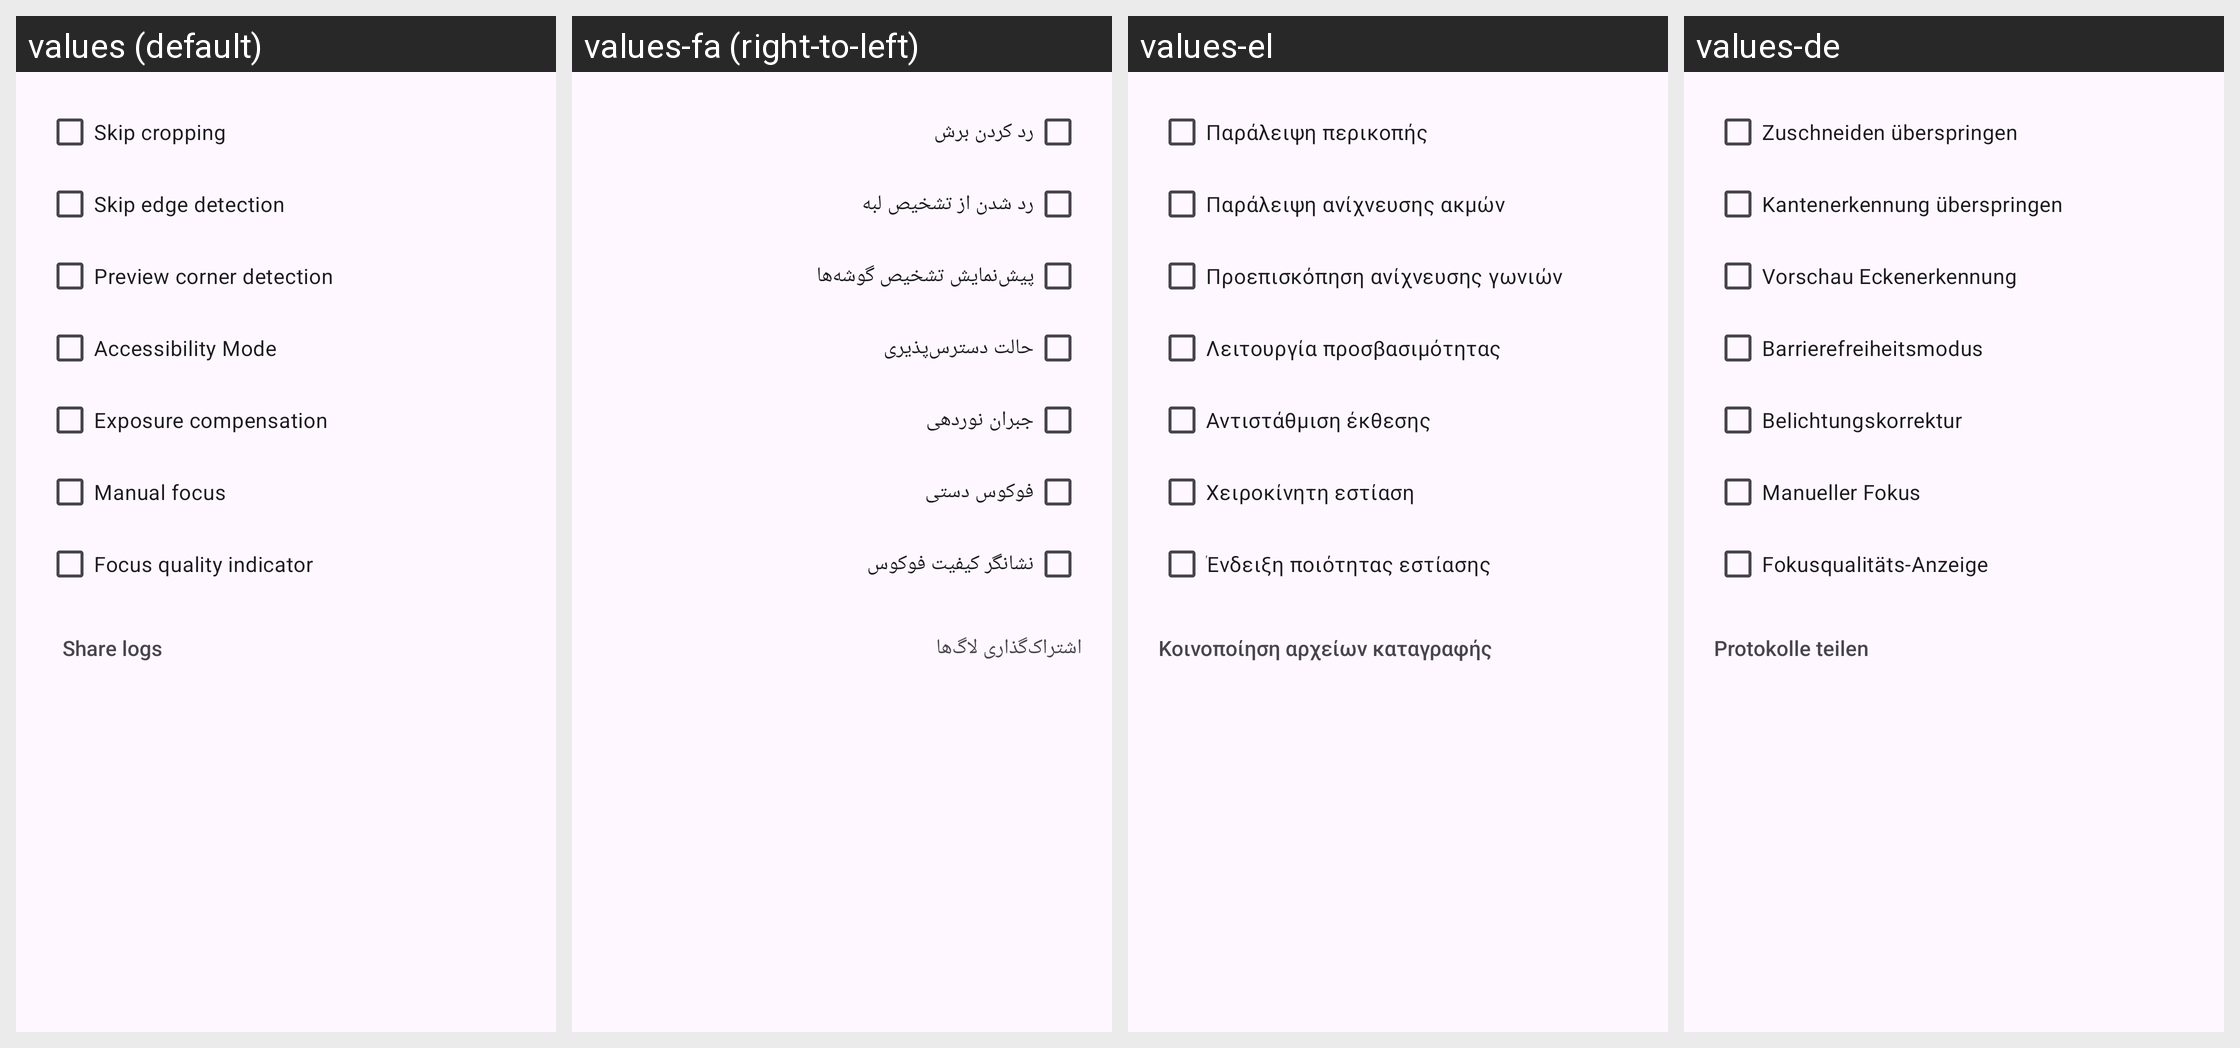

For this localized Android screen grid, give each drawn string resource with its value in every locale shown.
Android screen res/layout/dialog_camera_options.xml rendered under 4 locales, left to right: values (default), values-fa (right-to-left), values-el, values-de. Device: Nexus 5 (rendered at 1080×1920; each locale shown at half size, 540×960, under a caption strip naming it); theme Theme.MakeACopy.
Other locales in the repository, not shown: values-ar, values-cs, values-da, values-es, values-fr, values-hi, values-hu, values-it, values-nb, values-nl, values-pl, values-pt, values-ro, values-ru, values-sk, values-sv, values-th, values-tr, values-zh.
Strings drawn on this screen, with the default value and each locale's value (text and hints the layout hard-codes, and strings that could not be matched under every locale, appear in the picture but are not listed):

skip_cropping
  values: Skip cropping
  values-fa: رد کردن برش
  values-el: Παράλειψη περικοπής
  values-de: Zuschneiden überspringen

skip_edge_detection
  values: Skip edge detection
  values-fa: رد شدن از تشخیص لبه
  values-el: Παράλειψη ανίχνευσης ακμών
  values-de: Kantenerkennung überspringen

preview_corner_detection
  values: Preview corner detection
  values-fa: پیش‌نمایش تشخیص گوشه‌ها
  values-el: Προεπισκόπηση ανίχνευσης γωνιών
  values-de: Vorschau Eckenerkennung

accessibility_mode_label
  values: Accessibility Mode
  values-fa: حالت دسترس‌پذیری
  values-el: Λειτουργία προσβασιμότητας
  values-de: Barrierefreiheitsmodus

exposure_compensation_option
  values: Exposure compensation
  values-fa: جبران نوردهی
  values-el: Αντιστάθμιση έκθεσης
  values-de: Belichtungskorrektur

manual_focus_option
  values: Manual focus
  values-fa: فوکوس دستی
  values-el: Χειροκίνητη εστίαση
  values-de: Manueller Fokus

focus_quality_option
  values: Focus quality indicator
  values-fa: نشانگر کیفیت فوکوس
  values-el: Ένδειξη ποιότητας εστίασης
  values-de: Fokusqualitäts-Anzeige

share_logs
  values: Share logs
  values-fa: اشتراک‌گذاری لاگ‌ها
  values-el: Κοινοποίηση αρχείων καταγραφής
  values-de: Protokolle teilen
